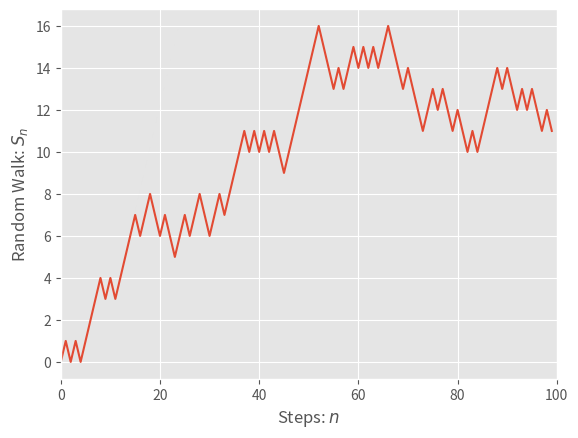

The script that saved this image:
import numpy as np
import matplotlib.pyplot as plt
plt.style.use('ggplot')
np.random.seed(75438945)

# Generates a random walk with n steps and up prob. p
def RandomWalk(n, p):
    RW = []
    pos = 0
    for i in range(0, n):
        r = np.random.random()
        RW.append(pos)
        if (r < p):
            pos -= 1
        elif (r >= p):
            pos += 1
    return RW

# Generates a Brownian Motion path on [0,T] using N steps
def BrownianMotion(T, N):
    dt = T/N
    W = np.random.normal(0, dt, N)
    W = np.cumsum(W)
    return W

# Generates a correlated Brownian Motion path on [0,T]
# where the correlation coefficient is rho, correlated with BM
def CorBrownianMotion(B1, rho, T, N):
    dt = round(T/N)
    C = []
    B2 = BrownianMotion(T, N)
    for i in range(0, N):
        C.append(rho * B1[i] + np.sqrt(1 - rho ** 2) * B2[i])
    return C

# Generates a Brownian Motion with drift path on [0,T] for N-parameters(mu, sigma)
def BrownianMotionDrift(T, mu, sigma, dt):
    n = round(T/dt)
    t = np.linspace(0, T, n)
    W = np.random.normal(mu * dt, sigma * np.sqrt(dt), n-1)
    W = np.insert(W, 0, 0)
    W = np.cumsum(W)
    return W

# Generates a Geometric Brownian Motion path on [0,T]
def GeometricBrownianMotion(S0, mu, sigma, T, dt):
    n = round(T/dt)
    t = np.linspace(0, T, n)
    D = BrownianMotionDrift(T, mu, sigma, dt)
    G = []
    for i in range(0,n):
        G.append(S0 * np.exp(D[i]))
    plt.plot(t, G)
    return G

if (__name__ == "__main__"):
    T = 100
    t = np.linspace(0, T)
    plt.plot(RandomWalk(T,1/2))
    plt.xlim(0,100)
    plt.xlabel("Steps: $n$")
    plt.ylabel("Random Walk: $S_n$")
    plt.show()